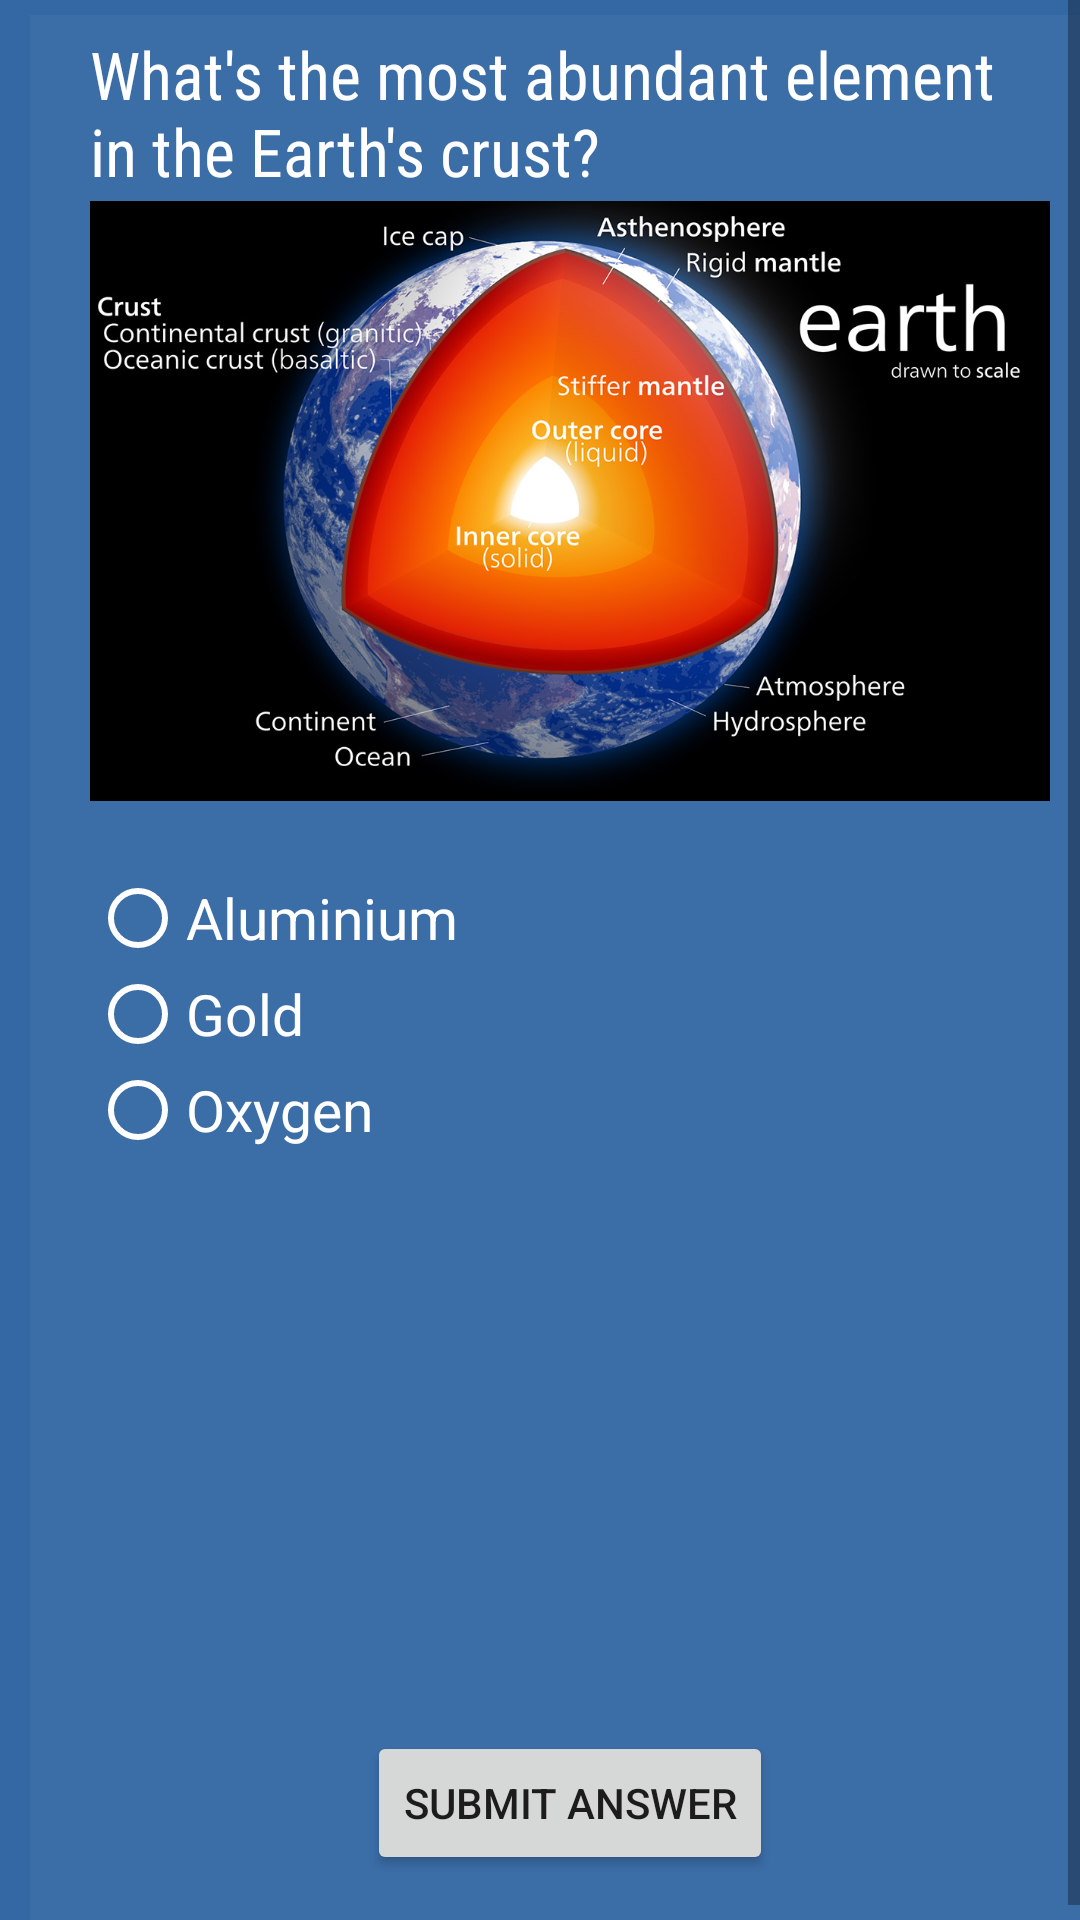

This screen was rendered from an Android layout file. Write that file and the resources it references.
<!-- AndroidManifest.xml: application theme AppTheme -->
<!-- res/layout/activity_question4.xml -->
<?xml version="1.0" encoding="utf-8"?>

<ScrollView xmlns:android="http://schemas.android.com/apk/res/android"
    xmlns:app="http://schemas.android.com/apk/res-auto"
    xmlns:tools="http://schemas.android.com/tools"
    android:layout_width="match_parent"
    android:layout_height="match_parent"
    android:background="#3468a4"
    android:fillViewport="true"
    tools:context="com.example.android.quizapp.question4">

    <LinearLayout
        android:layout_width="match_parent"
        android:layout_height="wrap_content"
        android:layout_marginLeft="10dp"
        android:layout_marginRight="10dp"
        android:layout_marginTop="5dp"
        android:background="#09ffffff"
        android:orientation="vertical"
        android:paddingLeft="20dp"
        android:paddingRight="20dp">

        <TextView
            android:id="@+id/text"
            android:layout_width="wrap_content"
            android:layout_height="wrap_content"
            android:fontFamily="sans-serif-condensed"
            android:paddingBottom="2dp"
            android:paddingTop="5dp"
            android:text="@string/question4"
            android:textColor="#fff"
            android:textSize="22sp" />

        <ImageView
            android:layout_width="wrap_content"
            android:layout_height="200dp"
            android:scaleType="centerCrop"
            android:src="@drawable/question4" />

        <TextView
            android:id="@+id/answer"
            android:layout_width="match_parent"
            android:layout_height="wrap_content"
            android:fontFamily="sans-serif-smallcaps"
            android:textColor="#fff"
            android:textSize="19sp" />

        <RadioGroup
            android:id="@+id/radiogroup"
            android:layout_width="match_parent"
            android:layout_height="wrap_content"

            android:layout_marginBottom="15dp">

            <RadioButton
                android:id="@+id/q4a1"
                android:layout_width="match_parent"
                android:layout_height="wrap_content"
                android:buttonTint="#fff"
                android:fontFamily="sans-serif"
                android:text="@string/q4a1"
                android:textColor="#fff"
                android:textSize="19sp" />

            <RadioButton
                android:id="@+id/q4a2"
                android:layout_width="match_parent"
                android:layout_height="wrap_content"
                android:buttonTint="#fff"
                android:fontFamily="sans-serif"
                android:text="@string/q4a2"
                android:textColor="#fff"
                android:textSize="19sp" />

            <RadioButton
                android:id="@+id/q4a3"
                android:layout_width="match_parent"
                android:layout_height="wrap_content"
                android:buttonTint="#fff"
                android:fontFamily="sans-serif"
                android:text="@string/q4a3"
                android:textColor="#fff"
                android:textSize="19sp" />
        </RadioGroup>

        <RelativeLayout
            android:layout_width="match_parent"
            android:layout_height="match_parent">

            <Button
                android:id="@+id/button"
                android:layout_width="wrap_content"
                android:layout_height="wrap_content"
                android:layout_alignParentBottom="true"
                android:layout_centerInParent="true"
                android:layout_gravity="center_horizontal"
                android:layout_marginBottom="20dp"
                android:onClick="submit"
                android:text="@string/submit" />
        </RelativeLayout>
    </LinearLayout>

</ScrollView>
<!-- resources referenced by this layout -->
<resources>
  <!-- drawable question4: jpg bitmap (drawable, 204197 bytes) -->
  <string name="q4a1">Aluminium</string>
  <string name="q4a2">Gold</string>
  <string name="q4a3">Oxygen</string>
  <string name="question4">What\'s the most abundant element in the Earth\'s crust?</string>
  <string name="submit">Submit answer</string>
  <style name="AppTheme" parent="Theme.AppCompat.Light.DarkActionBar">
          
          <item name="colorPrimary">#3468a4</item>
          <item name="colorPrimaryDark">#fff</item>
          <item name="colorAccent">#fff</item>
  
  
      </style>
</resources>
